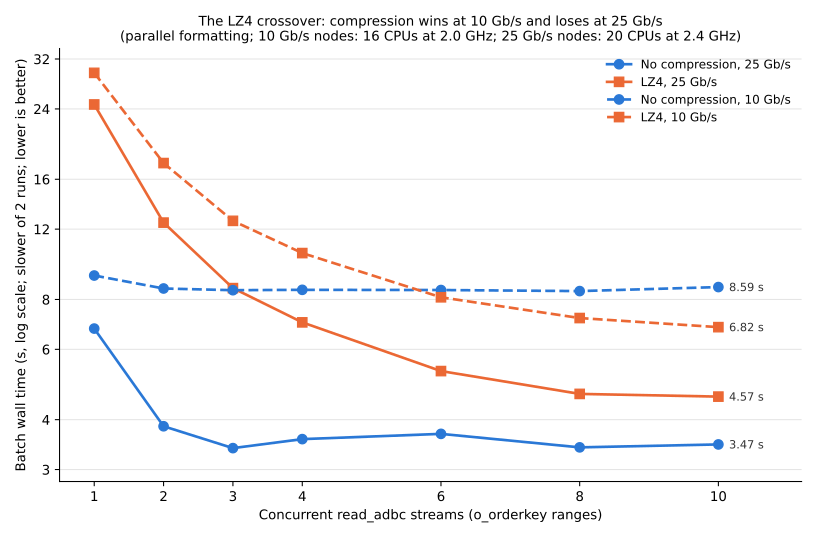

The file beside this chart, header and first rows:
streams	No_compression_25_Gb_per_s	LZ4_25_Gb_per_s	No_compression_10_Gb_per_s	LZ4_10_Gb_per_s
1	6.763	24.62	9.183	29.55
2	3.851	12.46	8.522	17.56
3	3.395	8.539	8.438	12.59
4	3.575	7.010	8.456	10.45
6	3.685	5.293	8.447	8.101
8	3.409	4.640	8.395	7.187
10	3.467	4.569	8.592	6.819
